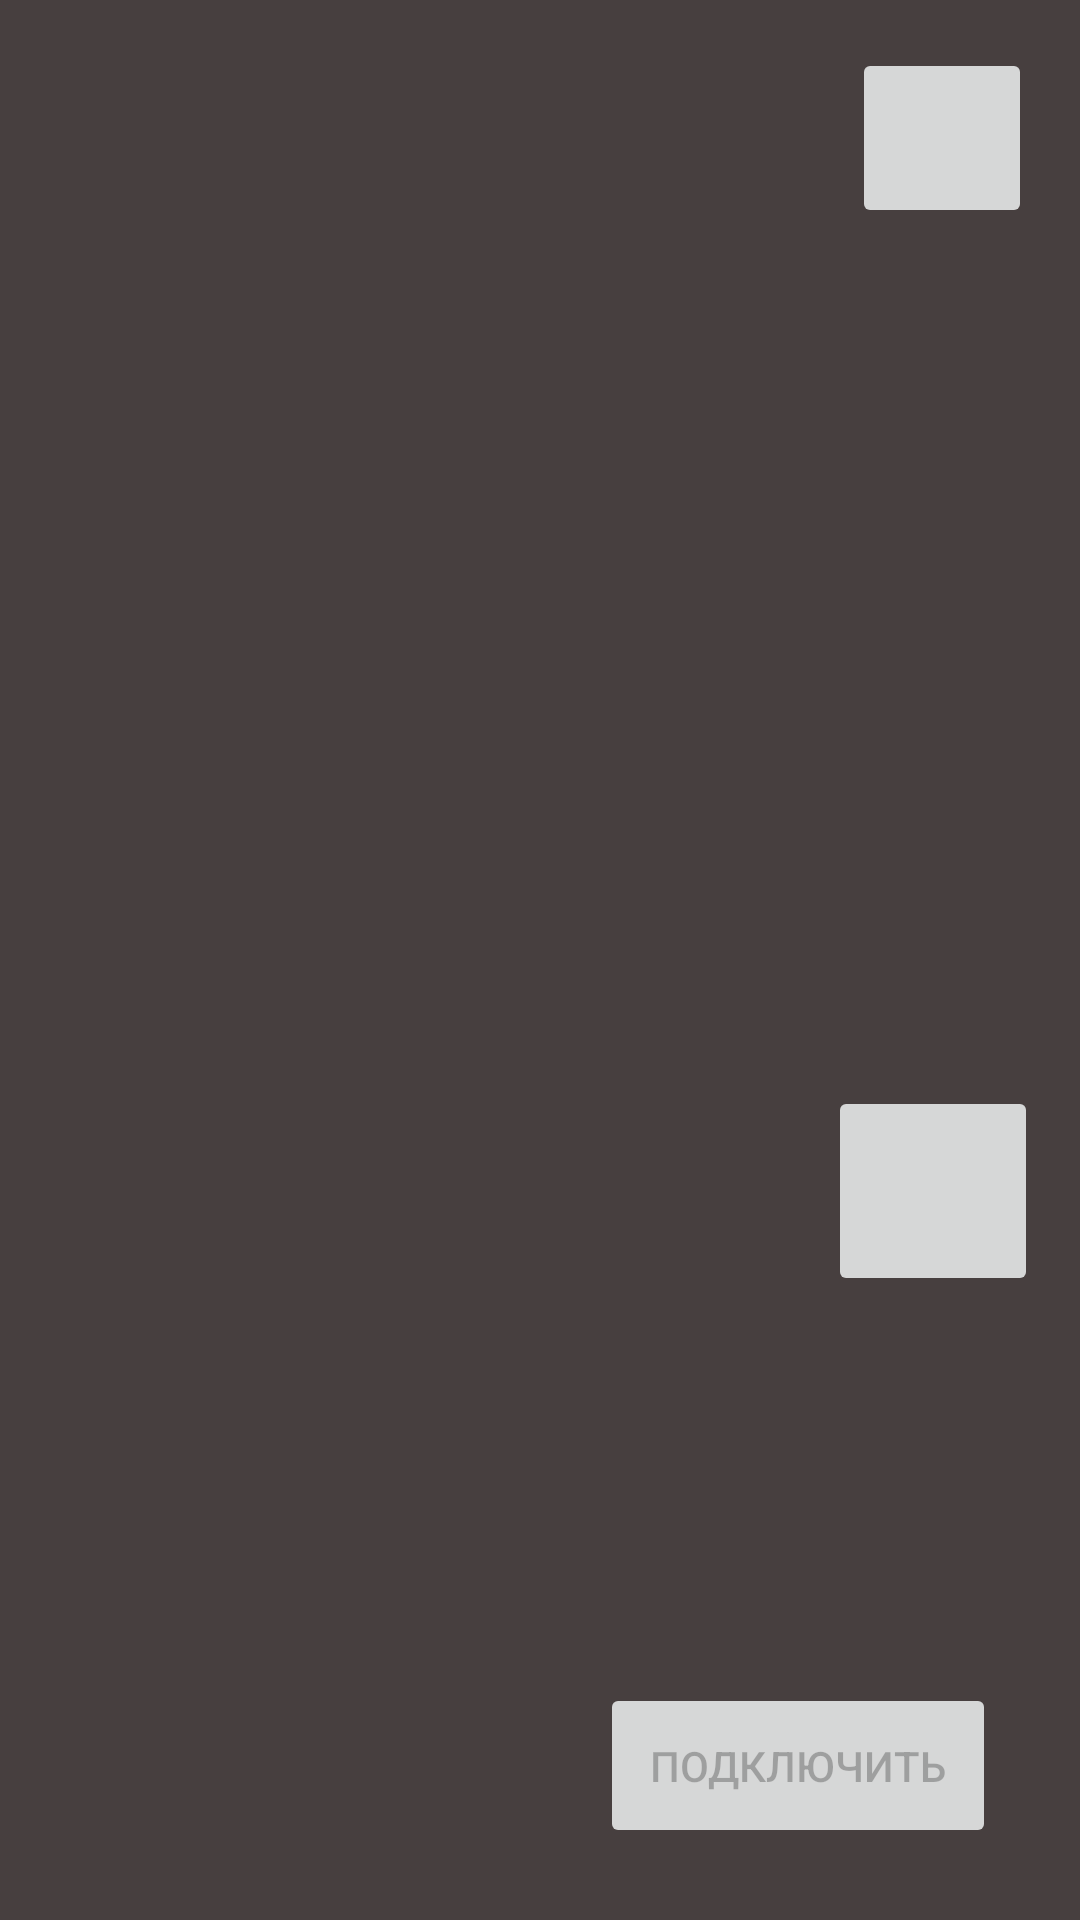

Here is an Android app screen rendered from its layout file. Give the layout XML and the strings, colors and styles it references.
<!-- AndroidManifest.xml: fallback theme Theme.MaterialComponents.DayNight.NoActionBar -->
<!-- res/layout/search_activity.xml -->
<?xml version="1.0" encoding="utf-8"?>
<androidx.constraintlayout.widget.ConstraintLayout xmlns:android="http://schemas.android.com/apk/res/android"
    xmlns:app="http://schemas.android.com/apk/res-auto"
    xmlns:tools="http://schemas.android.com/tools"
    android:layout_width="match_parent"
    android:layout_height="match_parent"
    android:background="#473F3F">

    <Button
        android:id="@+id/connect"
        android:layout_width="132dp"
        android:layout_height="55dp"
        android:layout_marginEnd="28dp"
        android:layout_marginBottom="24dp"
        android:enabled="false"
        android:text="Подключить"
        app:layout_constraintBottom_toBottomOf="parent"
        app:layout_constraintEnd_toEndOf="parent" />

    <ListView
        android:id="@+id/devices"
        android:layout_width="247dp"
        android:layout_height="259dp"
        android:layout_marginStart="16dp"
        android:layout_marginBottom="20dp"
        app:layout_constraintBottom_toBottomOf="parent"
        app:layout_constraintStart_toStartOf="parent" />

    <ImageButton
        android:id="@+id/search"
        android:layout_width="70dp"
        android:layout_height="70dp"
        android:layout_marginStart="276dp"
        android:layout_marginBottom="208dp"
        android:scaleType="fitCenter"
        android:src="@drawable/search"
        app:layout_constraintBottom_toBottomOf="parent"
        app:layout_constraintStart_toStartOf="parent"
        tools:ignore="MissingConstraints" />

    <ImageButton
        android:id="@+id/home"
        android:layout_width="60dp"
        android:layout_height="60dp"
        android:layout_marginTop="16dp"
        android:layout_marginEnd="16dp"
        android:scaleType="fitCenter"
        android:src="@drawable/home"
        app:layout_constraintEnd_toEndOf="parent"
        app:layout_constraintTop_toTopOf="parent" />

</androidx.constraintlayout.widget.ConstraintLayout>
<!-- resources referenced by this layout -->
<resources>

</resources>
